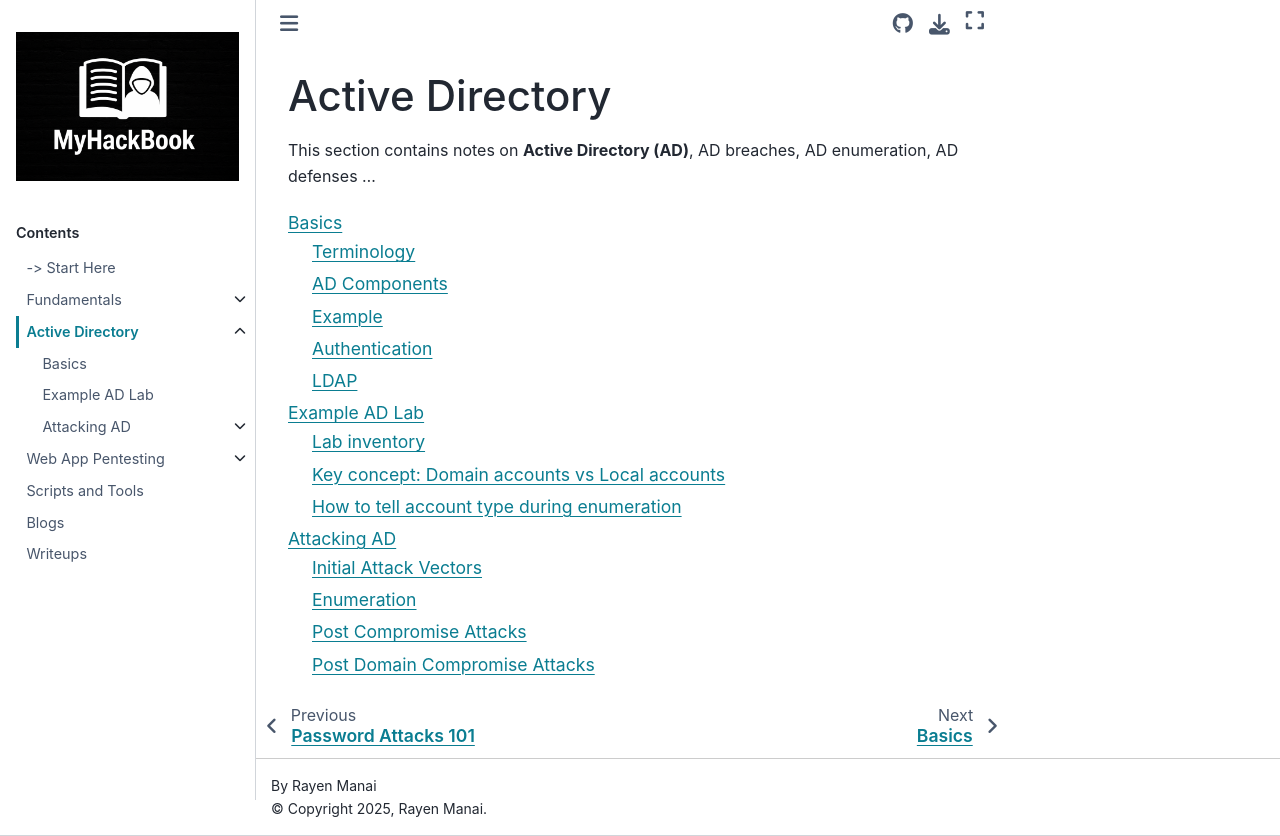

repository: RayenManai/MyHackBook · page: Active Directory/index.html · generator: sphinx

# Active Directory

This section contains notes on **Active Directory (AD)**, AD breaches, AD enumeration, AD defenses ...

```{toctree}
:maxdepth: 2

basics
example-lab
attacking-ad/index
```
